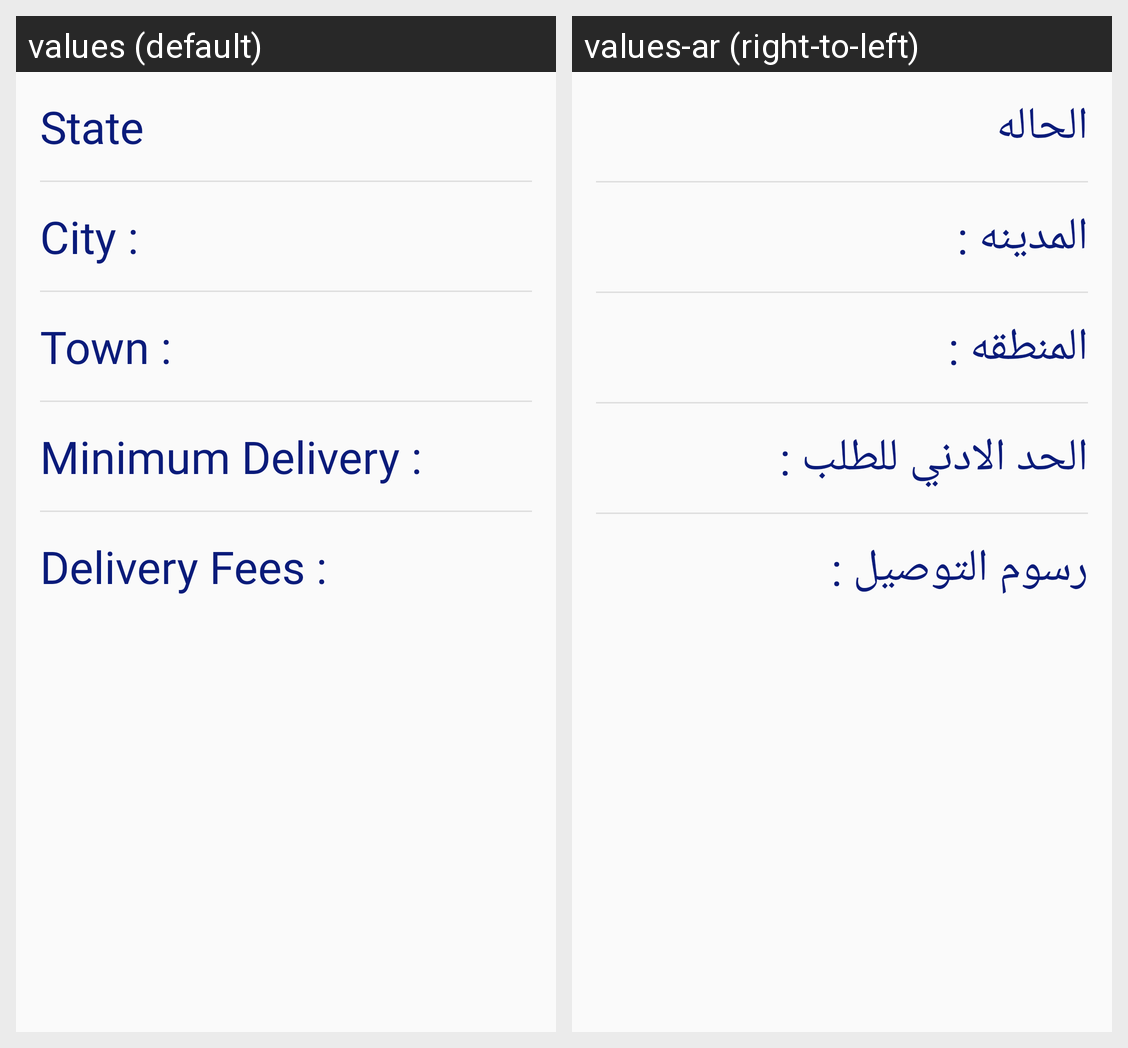

Strings drawn on this Android screen and how each of the app's shown locales translates them:
Android screen res/layout/fragment_user_restaurant_information.xml rendered under 2 locales, left to right: values (default), values-ar (right-to-left). Device: Nexus 5 (rendered at 1080×1920; each locale shown at half size, 540×960, under a caption strip naming it); theme AppTheme.
Strings drawn on this screen, with the default value and each locale's value (text and hints the layout hard-codes, and strings that could not be matched under every locale, appear in the picture but are not listed):

state
  values: State
  values-ar: الحاله

city
  values: City :
  values-ar: المدينه :

town
  values: Town :
  values-ar: المنطقه :

minimum_deli_very_
  values: Minimum Delivery :
  values-ar: الحد الادني للطلب :

delivery_fees_
  values: Delivery Fees :
  values-ar: رسوم التوصيل :
